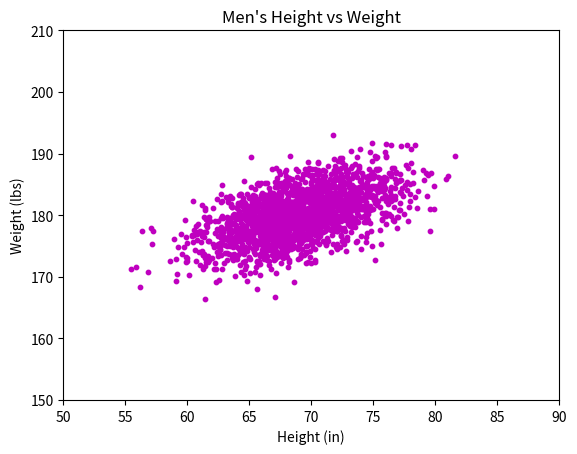

The script that saved this image:
#!/usr/bin/env python3
"""Génère un graphique de dispersion de la taille et du poids des hommes"""


import numpy as np
import matplotlib.pyplot as plt


def scatter():
    """
    Génère un graphique de dispele et le poids des hommes.
    """
    mean = [69, 0]
    cov = [[15, 8], [8, 15]]
    np.random.seed(5)
    x, y = np.random.multivariate_normal(mean, cov, 2000).T
    y += 180
    plt.figure(figsize=(6.4, 4.8))
    plt.xlim([50, 90])  # Ajuste l'échelle de l'axe des x
    plt.ylim([150, 210])  # Ajuste l'échelle de l'axe des y
    plt.xlabel("Height (in)")
    plt.ylabel("Weight (lbs)")
    plt.title("Men's Height vs Weight")
    plt.scatter(x, y, color='m', s=10)  # Ajuste la taille des points
    plt.savefig('scatter_plot.png', dpi=300)
    plt.show()


scatter()
